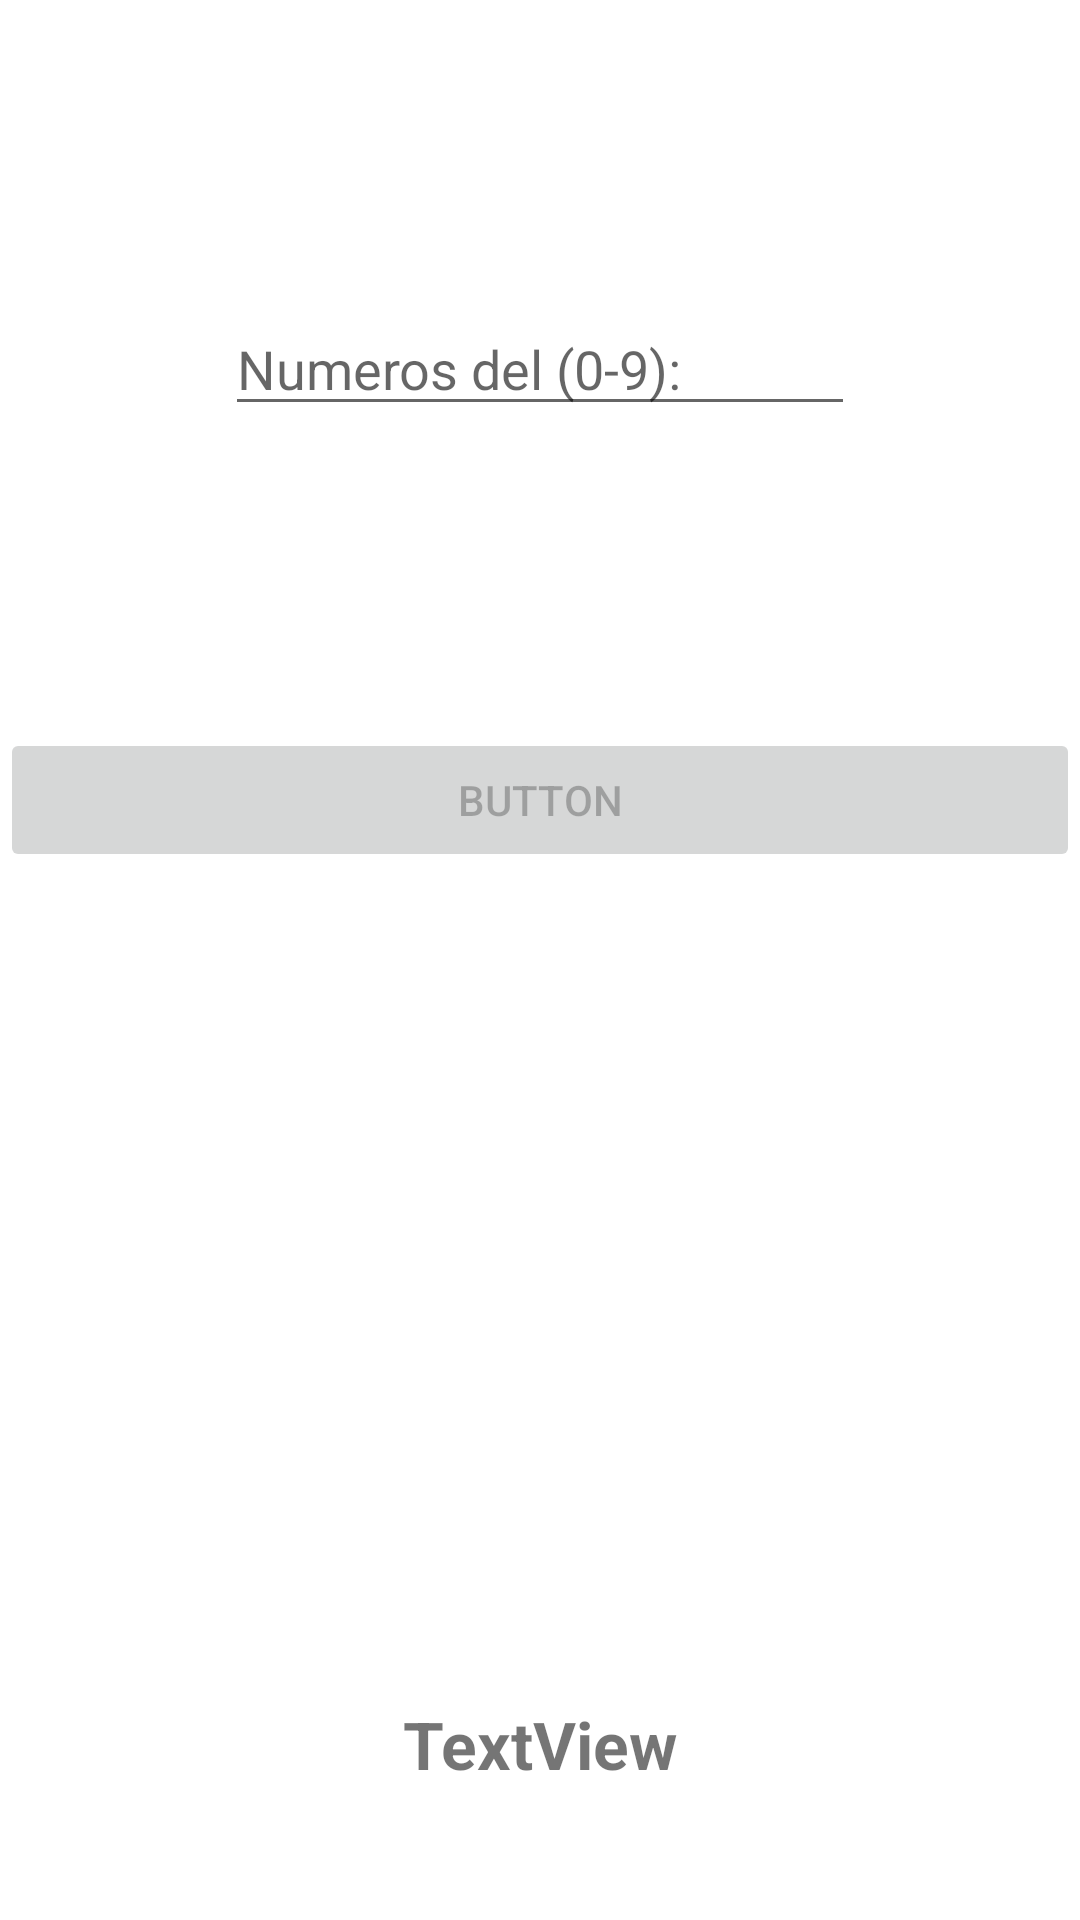

Android layout source for this screen:
<!-- AndroidManifest.xml: application theme Theme.ExamenRecuperación -->
<!-- res/layout/activity_main_2.xml -->
<?xml version="1.0" encoding="utf-8"?>
<androidx.constraintlayout.widget.ConstraintLayout
    xmlns:android="http://schemas.android.com/apk/res/android"
    xmlns:app="http://schemas.android.com/apk/res-auto"
    xmlns:tools="http://schemas.android.com/tools"
    android:layout_width="match_parent"
    android:layout_height="match_parent">

    <Button
        android:id="@+id/button4"
        android:layout_width="match_parent"
        android:layout_height="wrap_content"
        android:layout_marginBottom="276dp"
        android:text="Button"
        android:enabled="false"
        app:layout_constraintBottom_toTopOf="@+id/textView2"
        app:layout_constraintEnd_toEndOf="parent"
        app:layout_constraintStart_toStartOf="parent" />

    <EditText
        android:id="@+id/editText"
        android:layout_width="wrap_content"
        android:layout_height="wrap_content"
        android:ems="10"
        android:inputType="textPersonName"
        android:hint="Numeros del (0-9):"
        android:digits="0123456789"
        app:layout_constraintBottom_toTopOf="@+id/button4"
        app:layout_constraintEnd_toEndOf="parent"
        app:layout_constraintStart_toStartOf="parent"
        app:layout_constraintTop_toTopOf="parent" />

    <TextView
        android:id="@+id/textView2"
        android:layout_width="match_parent"
        android:layout_height="wrap_content"
        android:layout_marginBottom="44dp"
        android:textAlignment="center"
        android:textSize="22dp"
        android:textStyle="bold"
        android:text="TextView"
        app:layout_constraintBottom_toBottomOf="parent"
        app:layout_constraintEnd_toEndOf="parent"
        app:layout_constraintHorizontal_bias="0.549"
        app:layout_constraintStart_toStartOf="parent"
        android:gravity="center_horizontal" />
</androidx.constraintlayout.widget.ConstraintLayout>
<!-- resources referenced by this layout -->
<resources>
  <style name="Theme.ExamenRecuperación" parent="Theme.MaterialComponents.DayNight.DarkActionBar">
          
          <item name="colorPrimary">@color/purple_500</item>
          <item name="colorPrimaryVariant">@color/purple_700</item>
          <item name="colorOnPrimary">@color/white</item>
          
          <item name="colorSecondary">@color/teal_200</item>
          <item name="colorSecondaryVariant">@color/teal_700</item>
          <item name="colorOnSecondary">@color/black</item>
          
          <item name="android:statusBarColor" tools:targetApi="l">?attr/colorPrimaryVariant</item>
          
      </style>
  <!-- not gathered from this repository: default colours our renderer supplied (Android Studio template values) -->
  <color name="purple_500">#FF6200EE</color>
  <color name="purple_700">#FF3700B3</color>
  <color name="teal_200">#FF03DAC5</color>
  <color name="teal_700">#FF018786</color>
  <color name="black">#FF000000</color>
  <color name="white">#FFFFFFFF</color>
</resources>
